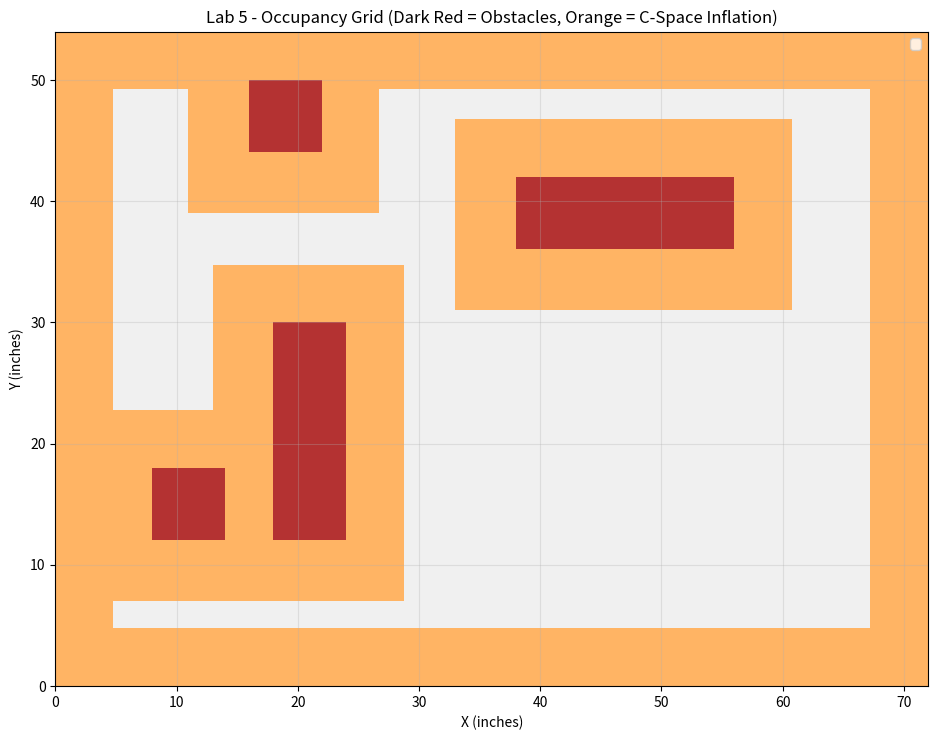

Recreate this plot in Python.
# Map_grid is the first step in our pipeline. it converts the 
# given obstacles into a grid representation, where each cell 
# is marked as either free or occupied.
import numpy as np

#matpolotlib isn't installed on the bot, but can show laptop to TA.
try:
    import matplotlib.pyplot as plt
    HAS_MATPLOTLIB = True
except ImportError:
    HAS_MATPLOTLIB = False

# Map dimensions (Inches))
Map_Width = 72
Map_Height = 54

#robot 
Robot_Radius = 4.8
Resolution = 4  # per inch

# Easy course obstacles as (x_min, y_min, x_max, y_max)
Easy_Obstacles = [
    (8, 12, 14, 18),     # 6x6
    (18, 12, 24, 30),    # 6x18
    (16, 44, 22, 50),    # 6x6
    (38, 36, 56, 42),    # 18x6
]

# Hard course obstacles as (x_min, y_min, x_max, y_max)
Hard_Obstacles = [
    (6, 10.5, 12, 16.5),         # 6x6
    (23, 19, 41, 25),            # 18x6
    (33.5, 37.5, 46.5, 50.5),    # 14.33x4 @ 45°bruh
    (38.25, 7.25, 49.75, 18.75), # 12.21x4 @ 45°
    (43.75, 48, 61.75, 54),      # 18x6
    (55.75, 21, 61.75, 27),      # 6x6
    (52.75, 6, 61.75, 15),       # 9x9
]

# Builds occupancy grid w/ C-space inflation
# Returns: (inflated_grid, original_grid) - both are True/False grids
def build_occupancy_grid(obstacles, resolution, robot_radius):

    cols = int(Map_Width * resolution)
    rows = int(Map_Height * resolution)

    # original obstacles grid (no inflation)
    original_grid = np.zeros((rows, cols), dtype=bool)
    for x_min, y_min, x_max, y_max in obstacles:
        col_start = max(0, int(x_min * resolution))
        col_end = min(cols, int(x_max * resolution))
        row_start = max(0, int(y_min * resolution))
        row_end = min(rows, int(y_max * resolution))
        original_grid[row_start:row_end, col_start:col_end] = True

    # c-space inflated grid
    inflated_grid = np.zeros((rows, cols), dtype=bool)
    for x_min, y_min, x_max, y_max in obstacles:
        cx_min = x_min - robot_radius
        cy_min = y_min - robot_radius
        cx_max = x_max + robot_radius
        cy_max = y_max + robot_radius

        # Convert to grid indices (clamp to map bounds)
        col_start = max(0, int(cx_min * resolution))
        col_end = min(cols, int(cx_max * resolution))
        row_start = max(0, int(cy_min * resolution))
        row_end = min(rows, int(cy_max * resolution))

        inflated_grid[row_start:row_end, col_start:col_end] = True

    # Wall boundaries - inflate for c-space
    wall_cells = max(1, int(robot_radius * resolution))
    inflated_grid[:wall_cells, :] = True          # bottom wall
    inflated_grid[-wall_cells:, :] = True         # top wall
    inflated_grid[:, :wall_cells] = True          # left wall
    inflated_grid[:, -wall_cells:] = True         # right wall

    return inflated_grid, original_grid


def grid_to_world(col, row, resolution):
    return col / resolution, row / resolution

def world_to_grid(x, y, resolution):
    return int(x * resolution), int(y * resolution)

def visualize_grid(inflated_grid, original_grid, resolution, path=None, start=None, goal=None):
    if not HAS_MATPLOTLIB:
        print("[SKIP] matplotlib not available — skipping visualization.")
        if path:
            print("Planned waypoints:")
            for i, p in enumerate(path):
                print(f"  {i}: ({p[0]:.1f}, {p[1]:.1f})")
        return

    fig, ax = plt.subplots(1, 1, figsize=(10, 7.5))

    display = np.zeros((*inflated_grid.shape, 3), dtype=np.uint8)
    display[~inflated_grid] = [240, 240, 240]    # free space in light gray
    display[inflated_grid] = [255, 180, 100]     # c-space inflated areas in orange
    display[original_grid] = [180, 50, 50]       # original obstacles in dark red

    ax.imshow(display, origin='lower', extent=[0, Map_Width, 0, Map_Height])

    if path:
        xs = [p[0] for p in path]
        ys = [p[1] for p in path]
        ax.plot(xs, ys, 'b-', linewidth=2, label='Path')

    if start:
        ax.plot(start[0], start[1], 'go', markersize=10, label='Start')
    if goal:
        ax.plot(goal[0], goal[1], 'rx', markersize=10, markeredgewidth=3, label='Goal')

    ax.set_xlabel('X (inches)')
    ax.set_ylabel('Y (inches)')
    ax.set_title('Lab 5 - Occupancy Grid (Dark Red = Obstacles, Orange = C-Space Inflation)')
    ax.legend()
    ax.set_xlim(0, Map_Width)
    ax.set_ylim(0, Map_Height)
    ax.set_aspect('equal')
    ax.grid(True, alpha=0.3)
    plt.tight_layout()
    plt.show()


if __name__ == '__main__':
    # They will be at least 5 in from all obstacles
    # (including the walls). These coordinates will be with respect to a bottom-left origin.

    # Build grids: inflated (for path planning) and original (for visualization)
    inflated_grid, original_grid = build_occupancy_grid(Easy_Obstacles, Resolution, Robot_Radius)

    print(f"Grid shape: {inflated_grid.shape} (rows x cols)")
    print(f"Blocked cells: {inflated_grid.sum()} / {inflated_grid.size} ({100*inflated_grid.sum()/inflated_grid.size:.1f}%)")

    # Always visualize with color-coded c-space inflation
    visualize_grid(inflated_grid, original_grid, Resolution)
